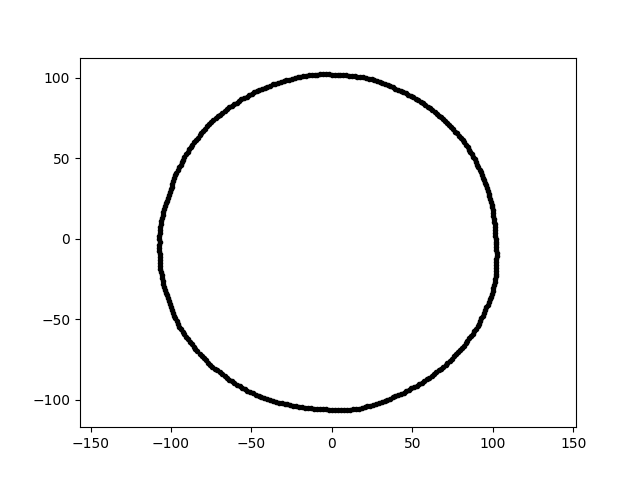

Values plotted in this chart, from the file beside it:
-1.952430157032544799e-14, -1.062853473829843693e+02, 2.000000000000000000e+01
6.238988603443939809e-15, 1.018904162047010828e+02, 2.000000000000000000e+01
-9.245583355434483508e+00, -1.056775013221557771e+02, 2.000000000000000000e+01
-3.487841790882281146e+01, -1.012942806869264416e+02, 2.000000000000000000e+01
5.588047104792573094e+01, -8.942744731707433914e+01, 2.000000000000000000e+01
-1.781064701721767918e+01, 1.010091986243750313e+02, 2.000000000000000000e+01
3.807155460351014398e+01, 9.423040428826864456e+01, 2.000000000000000000e+01
-2.475502587824484024e+01, 9.928698580165081466e+01, 2.000000000000000000e+01
-7.748768249080275439e+01, 6.977022269798574428e+01, 2.000000000000000000e+01
-3.124712696316126781e+01, -1.022047470475622788e+02, 2.000000000000000000e+01
-4.206686455472227948e+01, -9.910332238402983762e+01, 2.000000000000000000e+01
-9.234087670236856127e+01, 4.909851507053905806e+01, 2.000000000000000000e+01
-2.757281526048289777e+01, -1.029031474598327094e+02, 2.000000000000000000e+01
8.541030411717558479e+01, -6.205421827099946341e+01, 2.000000000000000000e+01
7.799744781354142731e+01, 6.544762969311175027e+01, 2.000000000000000000e+01
-7.496444658258744198e+01, 7.239232457442918189e+01, 2.000000000000000000e+01
-8.815607025739888059e+01, -6.404913414382876624e+01, 2.000000000000000000e+01
-5.459417841947585970e+01, 8.736894880931501461e+01, 2.000000000000000000e+01
-1.071352344097672358e+02, -5.614719718383933689e+00, 2.000000000000000000e+01
8.424258318946367297e+01, -6.348133975354190994e+01, 2.000000000000000000e+01
6.786070801220816406e+01, -8.087324256953579038e+01, 2.000000000000000000e+01
-7.221493743404030852e+01, 7.478075682143808933e+01, 2.000000000000000000e+01
8.238952465901387257e+01, 5.985949352691995529e+01, 2.000000000000000000e+01
-5.557311809018274040e+00, -1.060398262442028567e+02, 2.000000000000000000e+01
9.599359507456100005e+01, -4.273910213308675310e+01, 2.000000000000000000e+01
1.012325915455954259e+02, 8.856704139589895775e+00, 2.000000000000000000e+01
7.068393491582642696e+01, -7.850246271488906302e+01, 2.000000000000000000e+01
1.014207694850683055e+02, 3.541691312863751939e+00, 2.000000000000000000e+01
7.581210646276660725e+01, -7.321090020557259948e+01, 2.000000000000000000e+01
9.899889686281606771e+01, -3.603265168325475543e+01, 2.000000000000000000e+01
-1.050556593010280437e+02, 1.476461004837652169e+01, 2.000000000000000000e+01
5.221281303132644780e+01, 8.689671344384036900e+01, 2.000000000000000000e+01
-3.336336360605387341e+01, 9.689424350055533353e+01, 2.000000000000000000e+01
8.205874454506935933e+01, -6.644986111662512940e+01, 2.000000000000000000e+01
9.249283094845321784e+01, 4.118046152364451018e+01, 2.000000000000000000e+01
1.018030773663252972e+02, -2.350309232257931669e+01, 2.000000000000000000e+01
3.957679897400510782e+01, 9.323709549464102508e+01, 2.000000000000000000e+01
8.309819929019204210e+01, -6.492342869401772987e+01, 2.000000000000000000e+01
8.123186968685334364e+01, 6.121260439995073455e+01, 2.000000000000000000e+01
-1.046710192552677654e+02, -2.804651508039149732e+01, 2.000000000000000000e+01
-6.826299110109589208e+01, -8.429777360732074953e+01, 2.000000000000000000e+01
1.003291292250621041e+02, 1.589057298055953815e+01, 2.000000000000000000e+01
8.852943130692158036e+01, -5.749168491217227484e+01, 2.000000000000000000e+01
-3.312697828944015299e+01, -1.019543557177719464e+02, 2.000000000000000000e+01
9.456403482626390655e+01, 3.629973197763924730e+01, 2.000000000000000000e+01
4.759317787463529470e+01, 8.950974919876207991e+01, 2.000000000000000000e+01
-5.151414500930809481e+01, 8.922511646459237511e+01, 2.000000000000000000e+01
7.899815451791921816e+01, 6.397144418048299030e+01, 2.000000000000000000e+01
-9.062263011745140773e+01, 5.232099989298244935e+01, 2.000000000000000000e+01
-2.305233380236539276e+01, 9.985062771089081934e+01, 2.000000000000000000e+01
-9.868503010649440910e+01, -4.601758528391491865e+01, 2.000000000000000000e+01
-5.888685282511432462e+01, -9.067780149469938067e+01, 2.000000000000000000e+01
-2.939095523411751998e+01, -1.024984418017431125e+02, 2.000000000000000000e+01
3.275138846690269645e+01, -1.007984091042179671e+02, 2.000000000000000000e+01
-1.019146851239723048e+02, 2.541018490235163441e+01, 2.000000000000000000e+01
9.794787359621365397e+01, 2.624505363045113171e+01, 2.000000000000000000e+01
4.597645089128586449e+01, 9.023386552507928116e+01, 2.000000000000000000e+01
-8.568714974914983884e+01, 5.999878818205893083e+01, 2.000000000000000000e+01
9.378788385421024998e+01, -4.778731367794778606e+01, 2.000000000000000000e+01
-9.324526301887395618e+01, 4.751083455291800561e+01, 2.000000000000000000e+01
8.348903201503726734e+01, 5.845964957476088841e+01, 2.000000000000000000e+01
... 299 more rows
